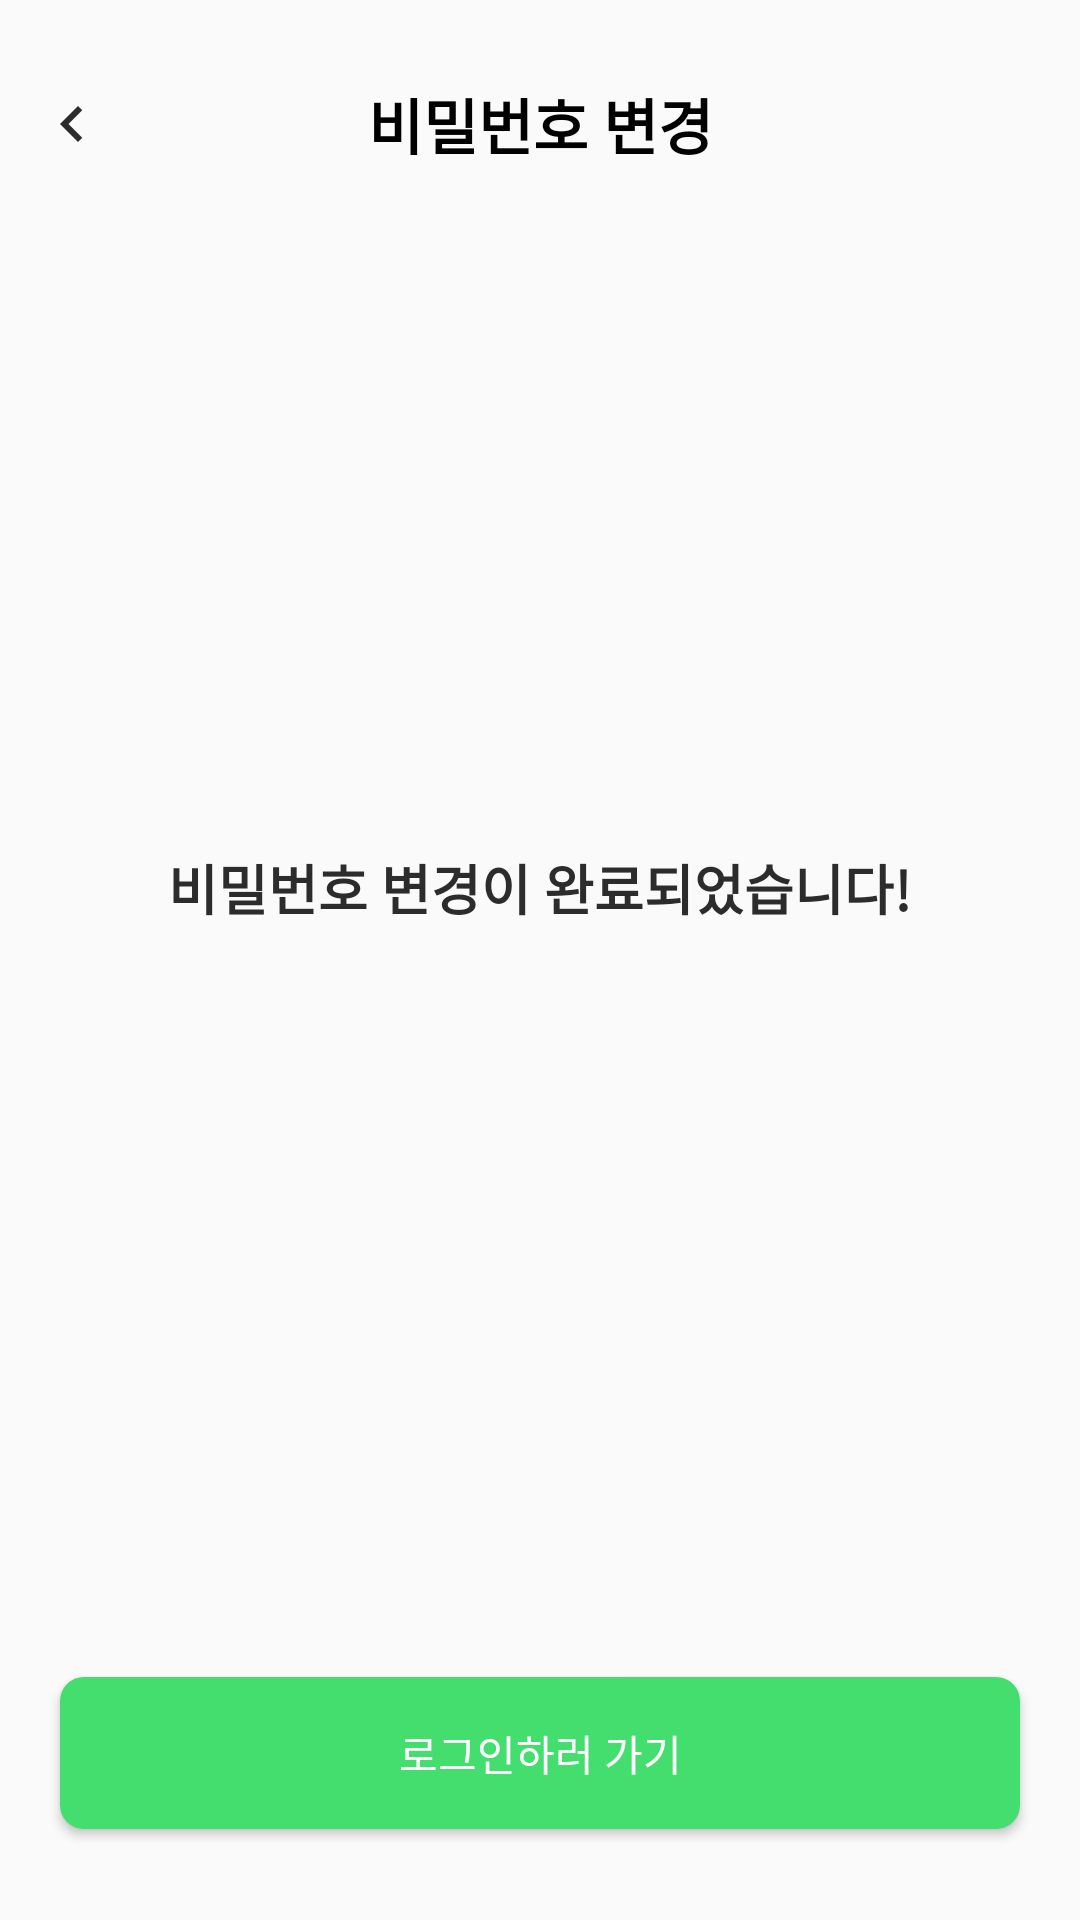

Write the Android layout XML for this screen, with the resource values it uses.
<!-- AndroidManifest.xml: application theme AppTheme.NoActionBar -->
<!-- res/layout/activity_find_pw_check.xml -->
<?xml version="1.0" encoding="utf-8"?>
<LinearLayout xmlns:android="http://schemas.android.com/apk/res/android"
    xmlns:app="http://schemas.android.com/apk/res-auto"
    xmlns:tools="http://schemas.android.com/tools"
    android:layout_width="match_parent"
    android:layout_height="match_parent"
    tools:context=".FindIdCheckActivity"
    android:orientation="vertical">

    <RelativeLayout
        android:layout_width="match_parent"
        android:layout_height="wrap_content"
        android:paddingLeft="12dp"
        android:paddingTop="26.5dp"
        android:paddingBottom="26.5dp">
        <ImageView
            android:id="@+id/backBtn"
            android:layout_width="wrap_content"
            android:layout_height="wrap_content"
            android:src="@drawable/before_btn"
            android:layout_centerVertical="true"/>
        <TextView
            android:layout_width="match_parent"
            android:layout_height="wrap_content"
            android:layout_centerHorizontal="true"
            android:layout_centerVertical="true"
            android:gravity="center"
            android:text="비밀번호 변경"
            android:textColor="@color/black"
            android:textSize="20dp"
            android:textStyle="bold" />
    </RelativeLayout>

    <LinearLayout
        android:layout_width="match_parent"
        android:layout_height="wrap_content"
        android:orientation="vertical"
        android:gravity="center"
        android:paddingTop="180dp"
        android:paddingBottom="250dp">
        <ImageView
            android:layout_width="wrap_content"
            android:layout_height="wrap_content"
            android:src="@drawable/pw_check"
            android:outlineProvider="none"
            android:layout_marginBottom="20dp"/>
        <TextView
            android:layout_width="wrap_content"
            android:layout_height="wrap_content"
            android:text="비밀번호 변경이 완료되었습니다!"
            android:textSize="18sp"
            android:textColor="@color/black.800"
            android:textStyle="bold"/>
    </LinearLayout>

    <Button
        android:id="@+id/id_goLogin"
        android:layout_width="match_parent"
        android:layout_height="wrap_content"
        android:text="로그인하러 가기"
        android:textColor="@color/white"
        android:padding="15dp"
        android:layout_marginLeft="20dp"
        android:layout_marginRight="20dp"
        android:background="@drawable/bg_green_view"/>

</LinearLayout>
<!-- resources referenced by this layout -->
<resources>
  <color name="black">#FF000000</color>
  <color name="black.800">#2C2C2C</color>
  <color name="white">#FFFFFFFF</color>
  <!-- drawable before_btn (drawable) -->
  <vector android:height="24dp" android:tint="#2C2C2C"
      android:viewportHeight="24" android:viewportWidth="24"
      android:width="24dp" xmlns:android="http://schemas.android.com/apk/res/android">
      <path android:fillColor="@android:color/white" android:pathData="M15.41,7.41L14,6l-6,6 6,6 1.41,-1.41L10.83,12z"/>
  </vector>
  <!-- drawable bg_green_view (drawable) -->
  <?xml version="1.0" encoding="utf-8"?>
  <shape xmlns:android="http://schemas.android.com/apk/res/android"
      android:shape="rectangle">
  
      <solid android:color="@color/green.500"/>
  
      <corners android:radius="8dp"/>
  </shape>
  <style name="AppTheme.NoActionBar">
          <item name="windowNoTitle">true</item>
          <item name="windowActionBar">false</item>
      </style>
  <color name="green.500">#43DE6E</color>
</resources>
